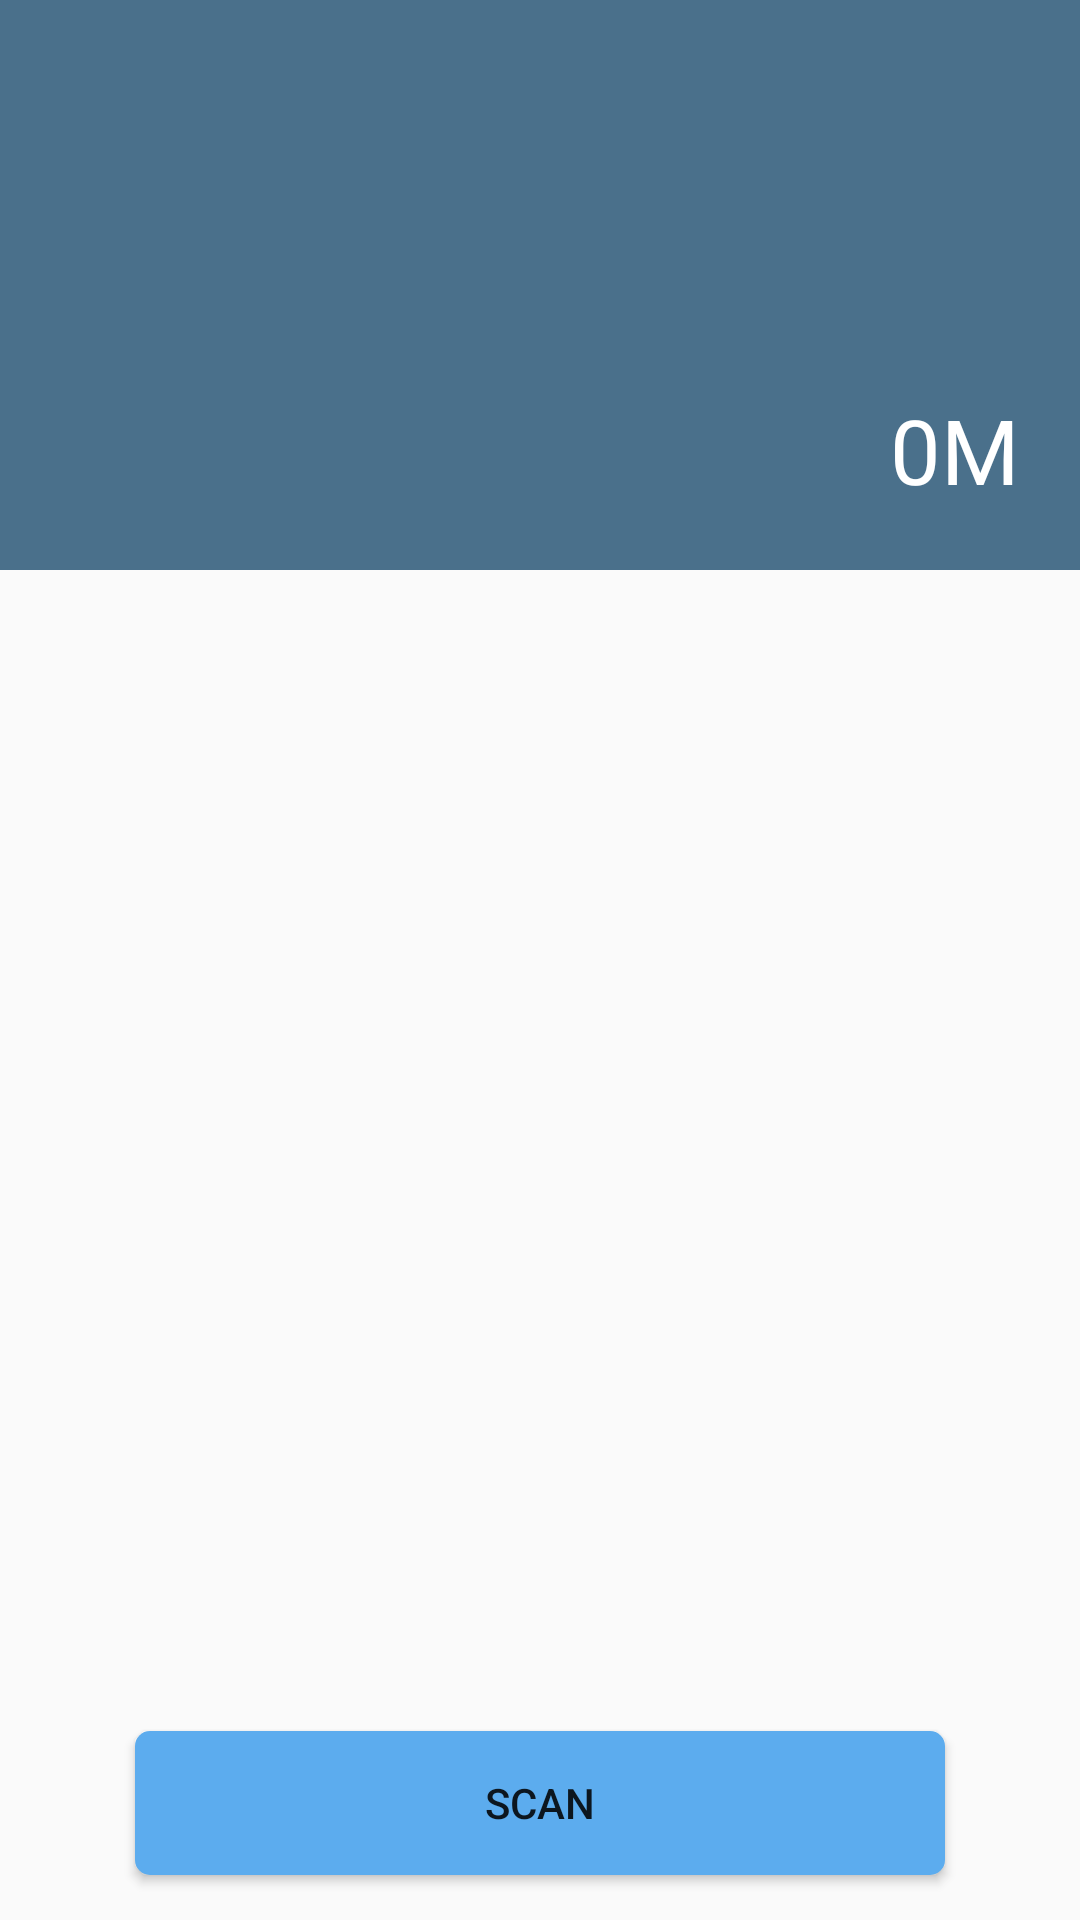

Write the Android layout XML for this screen, with the resource values it uses.
<!-- AndroidManifest.xml: application theme AppTheme -->
<!-- res/layout/fragment_clean_garbage.xml -->
<?xml version="1.0" encoding="utf-8"?>
<LinearLayout xmlns:android="http://schemas.android.com/apk/res/android"
    android:layout_width="match_parent"
    android:layout_height="match_parent"
    android:orientation="vertical">

    <TextView
        android:id="@+id/garbage_text"
        style="@style/fragmentTextView"
        android:layout_width="match_parent"
        android:layout_height="190dp"
        android:background="@color/colorGarbage"
        android:text="0M" />
   <ListView
        android:id="@+id/garbage_list"
        android:layout_width="match_parent"
        android:layout_height="0dp"
        android:layout_weight="1"
        android:layout_marginTop="63dp"
        android:layout_marginLeft="15dp"
        android:layout_marginRight="15dp"
        android:divider="@drawable/listview_divider"
        android:dividerHeight="0.5dp"
        android:background="@drawable/listview_bg"/>
    <Button
        android:id="@+id/garbage_button"
        android:layout_width="match_parent"
        android:layout_height="wrap_content"
        android:layout_marginLeft="45dp"
        android:layout_marginRight="45dp"
        android:layout_marginTop="15dp"
        android:layout_marginBottom="15dp"
        android:text="scan"
        android:background="@drawable/button_bg"
        />

</LinearLayout>
<!-- resources referenced by this layout -->
<resources>
  <color name="colorGarbage">#4A708B</color>
  <!-- drawable button_bg (drawable) -->
  <?xml version="1.0" encoding="utf-8"?>
  <shape xmlns:android="http://schemas.android.com/apk/res/android">
      <solid android:color="@color/colorMemory"/>
      <corners android:radius="5dp"/>
  </shape>
  <!-- drawable listview_divider (drawable) -->
  <?xml version="1.0" encoding="UTF-8"?>
  <inset xmlns:android="http://schemas.android.com/apk/res/android"
      android:insetLeft="50dp"
      android:drawable="@color/colorGray">
  </inset>
  <style name="fragmentTextView">
          <item name="android:padding">20dp</item>
          <item name="android:gravity">bottom|right</item>
          <item name="android:textSize">30sp</item>
          <item name="android:textColor">@color/white</item>
      </style>
  <style name="AppTheme" parent="Theme.AppCompat.Light.NoActionBar">
          
          <item name="colorPrimary">@color/colorMemory</item>
          <item name="colorPrimaryDark">@color/colorMemoryDark</item>
          <item name="colorAccent">@color/colorAccent</item>
      </style>
  <color name="colorMemory">#5CACEE</color>
  <color name="colorGray">#CCCCCC</color>
  <color name="white">#FFFFFF</color>
  <color name="colorMemoryDark">#6495ED</color>
  <color name="colorAccent">#FF4081</color>
</resources>
